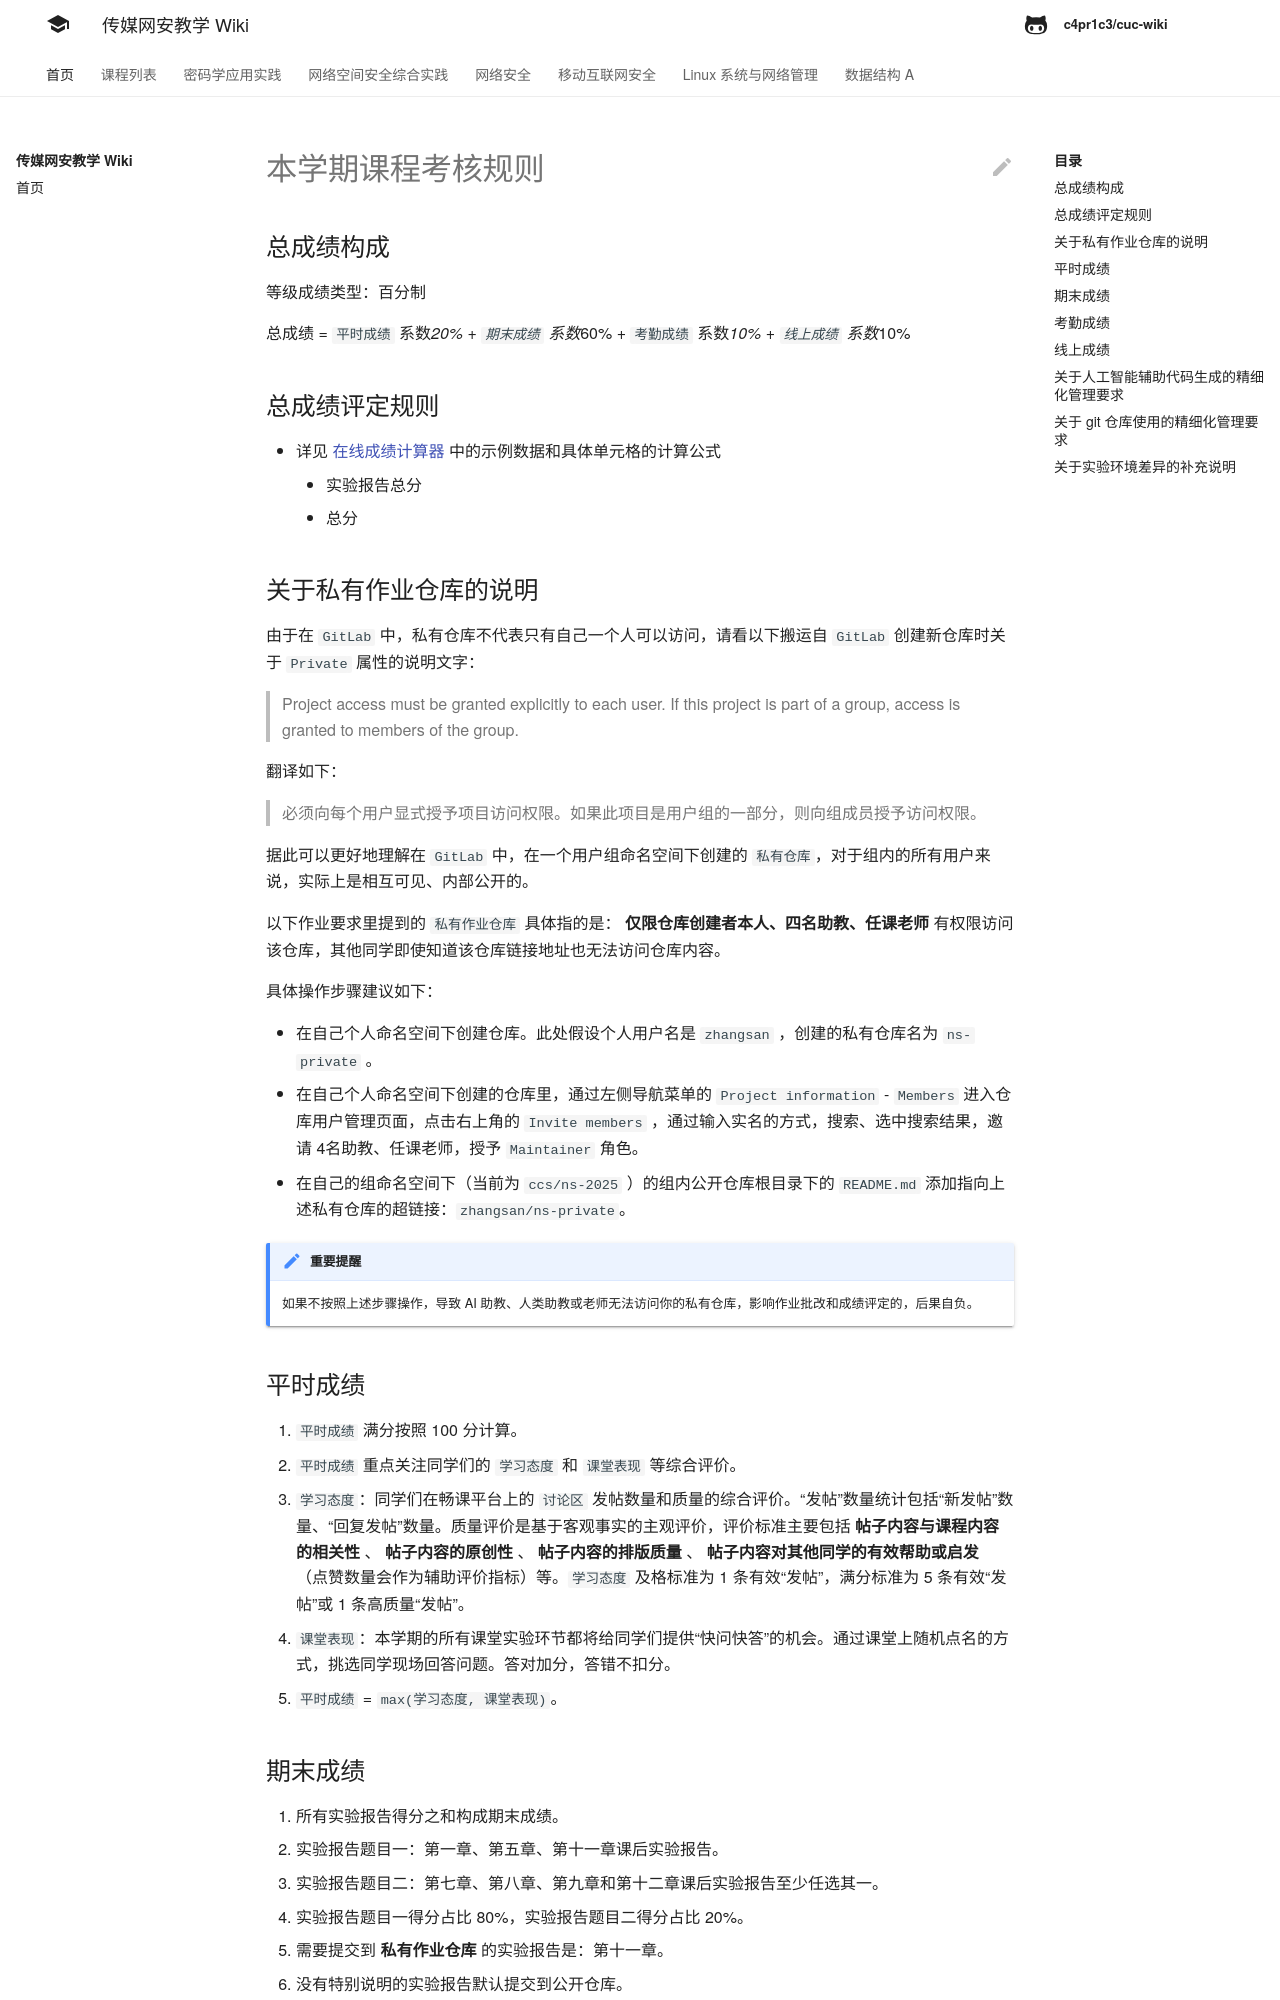

repository: c4pr1c3/cuc-wiki · page: ns/2025/homework.html · generator: mkdocs

# 本学期课程考核规则

## 总成绩构成

等级成绩类型：百分制

总成绩 = `平时成绩` 系数*20% + `期末成绩` 系数*60% + `考勤成绩` 系数*10% + `线上成绩` 系数*10%

## 总成绩评定规则

* 详见 [在线成绩计算器](https://docs.qq.com/sheet/DVXhMYkNBWHBQZ2Fx?tab=BB08J2) 中的示例数据和具体单元格的计算公式
    * 实验报告总分
    * 总分

## 关于私有作业仓库的说明

由于在 `GitLab` 中，私有仓库不代表只有自己一个人可以访问，请看以下搬运自 `GitLab` 创建新仓库时关于 `Private` 属性的说明文字：

> Project access must be granted explicitly to each user. If this project is part of a group, access is granted to members of the group.

翻译如下：

> 必须向每个用户显式授予项目访问权限。如果此项目是用户组的一部分，则向组成员授予访问权限。

据此可以更好地理解在 `GitLab` 中，在一个用户组命名空间下创建的 `私有仓库`，对于组内的所有用户来说，实际上是相互可见、内部公开的。

以下作业要求里提到的 `私有作业仓库` 具体指的是： **仅限仓库创建者本人、四名助教、任课老师** 有权限访问该仓库，其他同学即使知道该仓库链接地址也无法访问仓库内容。

具体操作步骤建议如下：

- 在自己个人命名空间下创建仓库。此处假设个人用户名是 `zhangsan` ，创建的私有仓库名为 `ns-private` 。
- 在自己个人命名空间下创建的仓库里，通过左侧导航菜单的 `Project information` - `Members` 进入仓库用户管理页面，点击右上角的 `Invite members` ，通过输入实名的方式，搜索、选中搜索结果，邀请 4名助教、任课老师，授予 `Maintainer` 角色。
- 在自己的组命名空间下（当前为 `ccs/ns-2025` ）的组内公开仓库根目录下的 `README.md` 添加指向上述私有仓库的超链接：`zhangsan/ns-private`。

!!! 重要提醒
    如果不按照上述步骤操作，导致 AI 助教、人类助教或老师无法访问你的私有仓库，影响作业批改和成绩评定的，后果自负。

## 平时成绩

1. `平时成绩` 满分按照 100 分计算。
2. `平时成绩` 重点关注同学们的 `学习态度` 和 `课堂表现` 等综合评价。
3. `学习态度`：同学们在畅课平台上的 `讨论区` 发帖数量和质量的综合评价。“发帖”数量统计包括“新发帖”数量、“回复发帖”数量。质量评价是基于客观事实的主观评价，评价标准主要包括 **帖子内容与课程内容的相关性** 、 **帖子内容的原创性** 、 **帖子内容的排版质量** 、 **帖子内容对其他同学的有效帮助或启发** （点赞数量会作为辅助评价指标）等。`学习态度` 及格标准为 1 条有效“发帖”，满分标准为 5 条有效“发帖”或 1 条高质量“发帖”。
4. `课堂表现`：本学期的所有课堂实验环节都将给同学们提供“快问快答”的机会。通过课堂上随机点名的方式，挑选同学现场回答问题。答对加分，答错不扣分。
5. `平时成绩` = `max(学习态度, 课堂表现)`。

## 期末成绩

0. 所有实验报告得分之和构成期末成绩。
1. 实验报告题目一：第一章、第五章、第十一章课后实验报告。
2. 实验报告题目二：第七章、第八章、第九章和第十二章课后实验报告至少任选其一。
3. 实验报告题目一得分占比 80%，实验报告题目二得分占比 20%。
4. 需要提交到 **私有作业仓库** 的实验报告是：第十一章。
5. 没有特别说明的实验报告默认提交到公开仓库。
